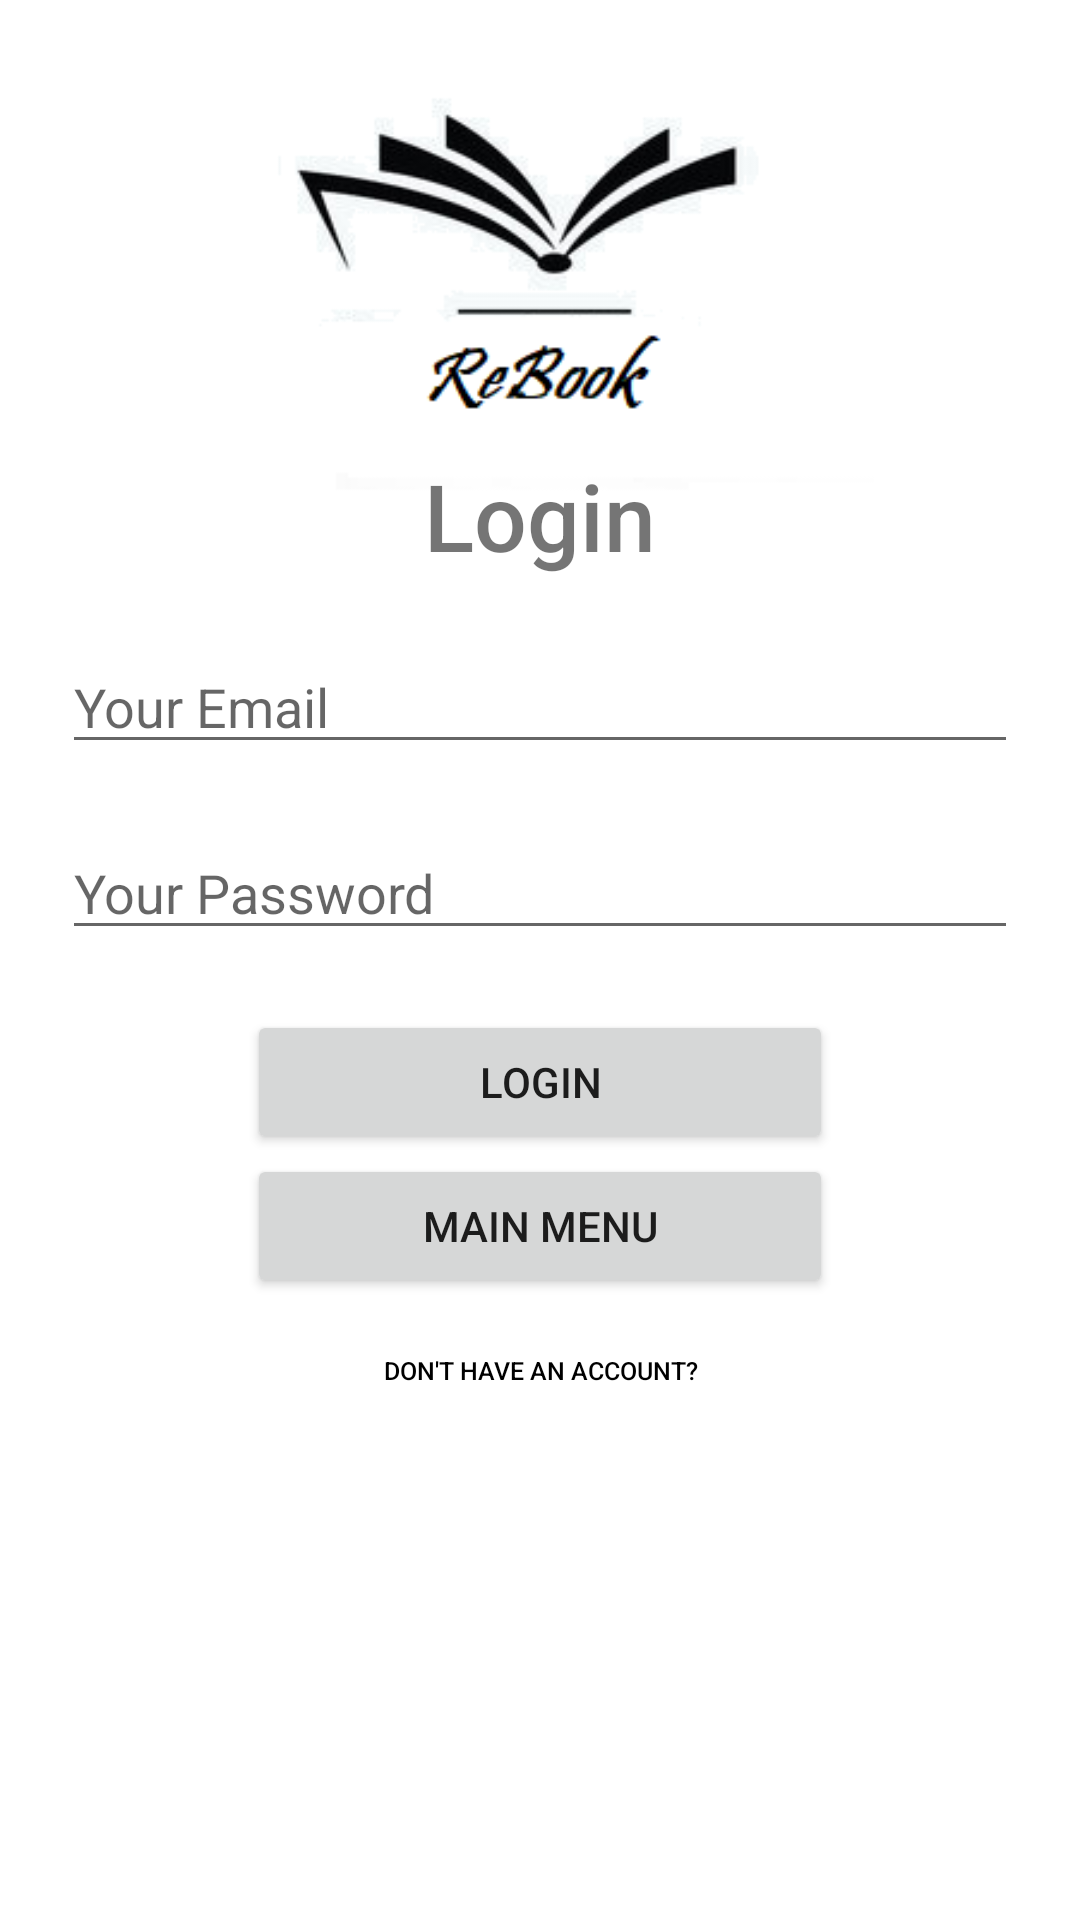

Here is an Android app screen rendered from its layout file. Give the layout XML and the strings, colors and styles it references.
<!-- AndroidManifest.xml: application theme Theme.Rebook -->
<!-- res/layout/activity_login.xml -->
<?xml version="1.0" encoding="utf-8"?>
<ScrollView xmlns:android="http://schemas.android.com/apk/res/android"
    xmlns:app="http://schemas.android.com/apk/res-auto"
    xmlns:tools="http://schemas.android.com/tools"
    android:layout_width="match_parent"
    android:layout_height="match_parent"
    tools:context=".LoginActivity">

    <LinearLayout
        android:layout_width="match_parent"
        android:layout_height="wrap_content"
        android:orientation="vertical">
        <ImageView
            android:layout_width="match_parent"
            android:layout_height="wrap_content"
            android:id="@+id/imageView"
            android:src="@drawable/profile"
            android:layout_marginStart="10pt"
            android:layout_marginEnd="10pt"

            android:layout_marginBottom="-20pt"
            android:scaleX=".8"
            android:scaleY=".8"
            />

        <TextView
            android:layout_width="match_parent"
            android:layout_height="wrap_content"
            android:text="@string/login"
            android:textAlignment="center"
            android:textSize="15pt"
            android:fontFamily="sans-serif-medium"
            />


        <EditText
            android:id="@+id/loginEmailText"
            android:layout_width="match_parent"
            android:layout_height="wrap_content"
            android:layout_marginStart="10pt"
            android:layout_marginTop="10pt"
            android:layout_marginEnd="10pt"
            android:autofillHints="Your email"
            android:hint="@string/your_email"
            android:inputType="textEmailAddress" />

        <EditText
            android:id="@+id/loginPasswordText"
            android:layout_width="match_parent"
            android:layout_height="wrap_content"
            android:layout_marginEnd="10pt"
            android:layout_marginStart="10pt"
            android:layout_marginTop="10pt"
            android:hint = "@string/your_password"
            android:autofillHints="Your password"
            android:inputType="textPassword"
            />

        <Button
            android:id="@+id/loginButton"
            android:layout_width="match_parent"
            android:layout_marginEnd="40pt"
            android:layout_marginStart="40pt"
            android:layout_height="wrap_content"
            android:text="@string/login_name"
            android:layout_marginTop="20dp"

            />
        <Button
            android:id="@+id/mainMenuButton"
            android:layout_width="match_parent"
            android:layout_marginEnd="40pt"
            android:layout_marginStart="40pt"
            android:layout_height="wrap_content"
            android:text="@string/main_menu"

            />

        <Button
            android:id="@+id/noAccountButton"
            android:layout_width="match_parent"
            android:layout_marginEnd="40pt"
            android:layout_marginStart="40pt"
            android:layout_marginBottom="20pt"
            android:layout_height="wrap_content"
            android:text="@string/don_t_have_an_account"
            android:textSize="4pt"
            android:background="#00292929"
            android:textColor="@color/black"
            />
    </LinearLayout>

</ScrollView>
<!-- resources referenced by this layout -->
<resources>
  <!-- drawable profile: jpg bitmap (drawable, 14463 bytes) -->
  <string name="don_t_have_an_account">don\'t have an account?</string>
  <string name="login">Login</string>
  <string name="login_name">Login</string>
  <string name="main_menu">Main Menu</string>
  <string name="your_email">Your Email</string>
  <string name="your_password">Your Password</string>
  <style name="Theme.Rebook" parent="Theme.MaterialComponents.DayNight.DarkActionBar">
          
          <item name="colorPrimary">@color/purple_500</item>
          <item name="colorPrimaryVariant">@color/purple_700</item>
          <item name="colorOnPrimary">@color/white</item>
          
          <item name="colorSecondary">@color/teal_200</item>
          <item name="colorSecondaryVariant">@color/teal_700</item>
          <item name="colorOnSecondary">@color/black</item>
          
          <item name="android:statusBarColor">?attr/colorPrimaryVariant</item>
          
      </style>
  <!-- not gathered from this repository: default colours our renderer supplied (Android Studio template values) -->
  <color name="purple_500">#FF6200EE</color>
  <color name="purple_700">#FF3700B3</color>
  <color name="teal_200">#FF03DAC5</color>
  <color name="teal_700">#FF018786</color>
  <color name="black">#FF000000</color>
  <color name="white">#FFFFFFFF</color>
</resources>
